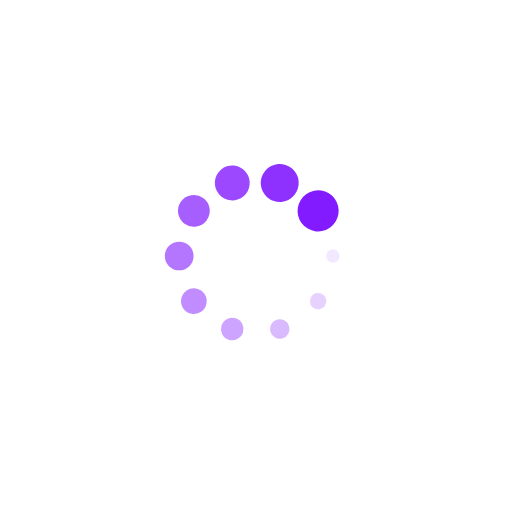
t = 0.00 s
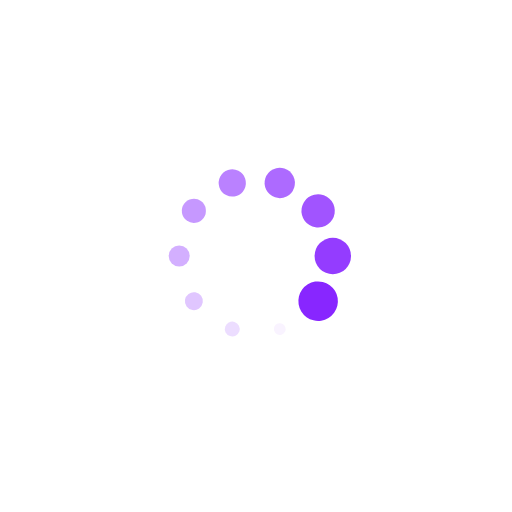
t = 0.29 s
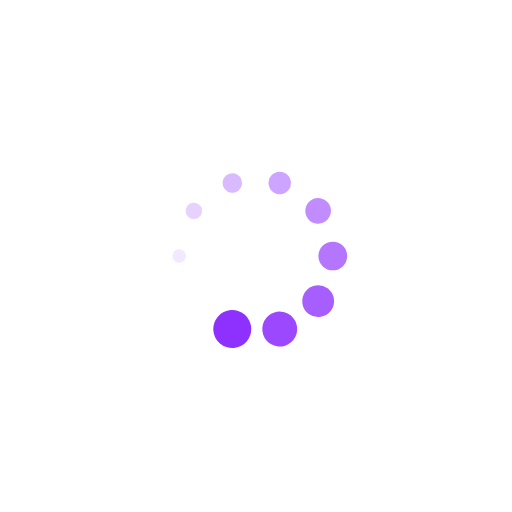
t = 0.59 s
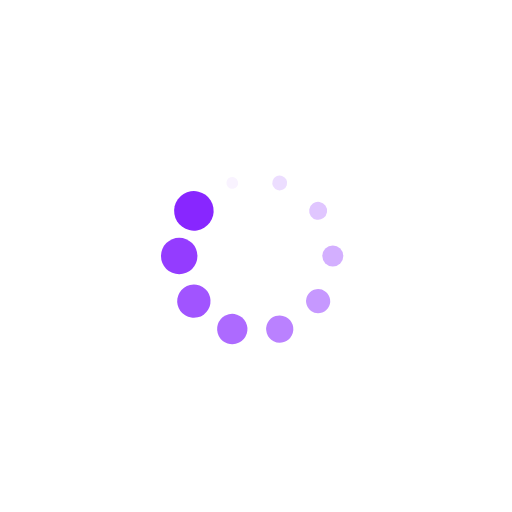
t = 0.88 s

The animated SVG that drew these frames (rendered in a browser with its animation timeline set to each time). Animation: 20 SMIL elements (animate=10,animateTransform=10); one cycle of 1.18 s, repeats indefinitely.

<?xml version="1.0" encoding="utf-8"?>
<svg xmlns="http://www.w3.org/2000/svg" xmlns:xlink="http://www.w3.org/1999/xlink" style="margin: auto; background: none; display: block; shape-rendering: auto;" width="201px" height="201px" viewBox="0 0 100 100" preserveAspectRatio="xMidYMid">
<g transform="translate(65,50)">
<g transform="rotate(0)">
<circle cx="0" cy="0" r="1" fill="#821bff" fill-opacity="1">
  <animateTransform attributeName="transform" type="scale" begin="-1.0588235294117647s" values="4.01 4.01;1 1" keyTimes="0;1" dur="1.1764705882352942s" repeatCount="indefinite"></animateTransform>
  <animate attributeName="fill-opacity" keyTimes="0;1" dur="1.1764705882352942s" repeatCount="indefinite" values="1;0" begin="-1.0588235294117647s"></animate>
</circle>
</g>
</g><g transform="translate(62.135254915624216,58.8167787843871)">
<g transform="rotate(36)">
<circle cx="0" cy="0" r="1" fill="#821bff" fill-opacity="0.9">
  <animateTransform attributeName="transform" type="scale" begin="-0.9411764705882353s" values="4.01 4.01;1 1" keyTimes="0;1" dur="1.1764705882352942s" repeatCount="indefinite"></animateTransform>
  <animate attributeName="fill-opacity" keyTimes="0;1" dur="1.1764705882352942s" repeatCount="indefinite" values="1;0" begin="-0.9411764705882353s"></animate>
</circle>
</g>
</g><g transform="translate(54.63525491562421,64.2658477444273)">
<g transform="rotate(72)">
<circle cx="0" cy="0" r="1" fill="#821bff" fill-opacity="0.8">
  <animateTransform attributeName="transform" type="scale" begin="-0.8235294117647058s" values="4.01 4.01;1 1" keyTimes="0;1" dur="1.1764705882352942s" repeatCount="indefinite"></animateTransform>
  <animate attributeName="fill-opacity" keyTimes="0;1" dur="1.1764705882352942s" repeatCount="indefinite" values="1;0" begin="-0.8235294117647058s"></animate>
</circle>
</g>
</g><g transform="translate(45.36474508437579,64.2658477444273)">
<g transform="rotate(108)">
<circle cx="0" cy="0" r="1" fill="#821bff" fill-opacity="0.7">
  <animateTransform attributeName="transform" type="scale" begin="-0.7058823529411765s" values="4.01 4.01;1 1" keyTimes="0;1" dur="1.1764705882352942s" repeatCount="indefinite"></animateTransform>
  <animate attributeName="fill-opacity" keyTimes="0;1" dur="1.1764705882352942s" repeatCount="indefinite" values="1;0" begin="-0.7058823529411765s"></animate>
</circle>
</g>
</g><g transform="translate(37.86474508437579,58.8167787843871)">
<g transform="rotate(144)">
<circle cx="0" cy="0" r="1" fill="#821bff" fill-opacity="0.6">
  <animateTransform attributeName="transform" type="scale" begin="-0.5882352941176471s" values="4.01 4.01;1 1" keyTimes="0;1" dur="1.1764705882352942s" repeatCount="indefinite"></animateTransform>
  <animate attributeName="fill-opacity" keyTimes="0;1" dur="1.1764705882352942s" repeatCount="indefinite" values="1;0" begin="-0.5882352941176471s"></animate>
</circle>
</g>
</g><g transform="translate(35,50)">
<g transform="rotate(180)">
<circle cx="0" cy="0" r="1" fill="#821bff" fill-opacity="0.5">
  <animateTransform attributeName="transform" type="scale" begin="-0.47058823529411764s" values="4.01 4.01;1 1" keyTimes="0;1" dur="1.1764705882352942s" repeatCount="indefinite"></animateTransform>
  <animate attributeName="fill-opacity" keyTimes="0;1" dur="1.1764705882352942s" repeatCount="indefinite" values="1;0" begin="-0.47058823529411764s"></animate>
</circle>
</g>
</g><g transform="translate(37.864745084375784,41.1832212156129)">
<g transform="rotate(216)">
<circle cx="0" cy="0" r="1" fill="#821bff" fill-opacity="0.4">
  <animateTransform attributeName="transform" type="scale" begin="-0.35294117647058826s" values="4.01 4.01;1 1" keyTimes="0;1" dur="1.1764705882352942s" repeatCount="indefinite"></animateTransform>
  <animate attributeName="fill-opacity" keyTimes="0;1" dur="1.1764705882352942s" repeatCount="indefinite" values="1;0" begin="-0.35294117647058826s"></animate>
</circle>
</g>
</g><g transform="translate(45.364745084375784,35.734152255572695)">
<g transform="rotate(252)">
<circle cx="0" cy="0" r="1" fill="#821bff" fill-opacity="0.3">
  <animateTransform attributeName="transform" type="scale" begin="-0.23529411764705882s" values="4.01 4.01;1 1" keyTimes="0;1" dur="1.1764705882352942s" repeatCount="indefinite"></animateTransform>
  <animate attributeName="fill-opacity" keyTimes="0;1" dur="1.1764705882352942s" repeatCount="indefinite" values="1;0" begin="-0.23529411764705882s"></animate>
</circle>
</g>
</g><g transform="translate(54.63525491562421,35.734152255572695)">
<g transform="rotate(288)">
<circle cx="0" cy="0" r="1" fill="#821bff" fill-opacity="0.2">
  <animateTransform attributeName="transform" type="scale" begin="-0.11764705882352941s" values="4.01 4.01;1 1" keyTimes="0;1" dur="1.1764705882352942s" repeatCount="indefinite"></animateTransform>
  <animate attributeName="fill-opacity" keyTimes="0;1" dur="1.1764705882352942s" repeatCount="indefinite" values="1;0" begin="-0.11764705882352941s"></animate>
</circle>
</g>
</g><g transform="translate(62.13525491562421,41.1832212156129)">
<g transform="rotate(324)">
<circle cx="0" cy="0" r="1" fill="#821bff" fill-opacity="0.1">
  <animateTransform attributeName="transform" type="scale" begin="0s" values="4.01 4.01;1 1" keyTimes="0;1" dur="1.1764705882352942s" repeatCount="indefinite"></animateTransform>
  <animate attributeName="fill-opacity" keyTimes="0;1" dur="1.1764705882352942s" repeatCount="indefinite" values="1;0" begin="0s"></animate>
</circle>
</g>
</g>
<!-- [ldio] generated by https://loading.io/ --></svg>
